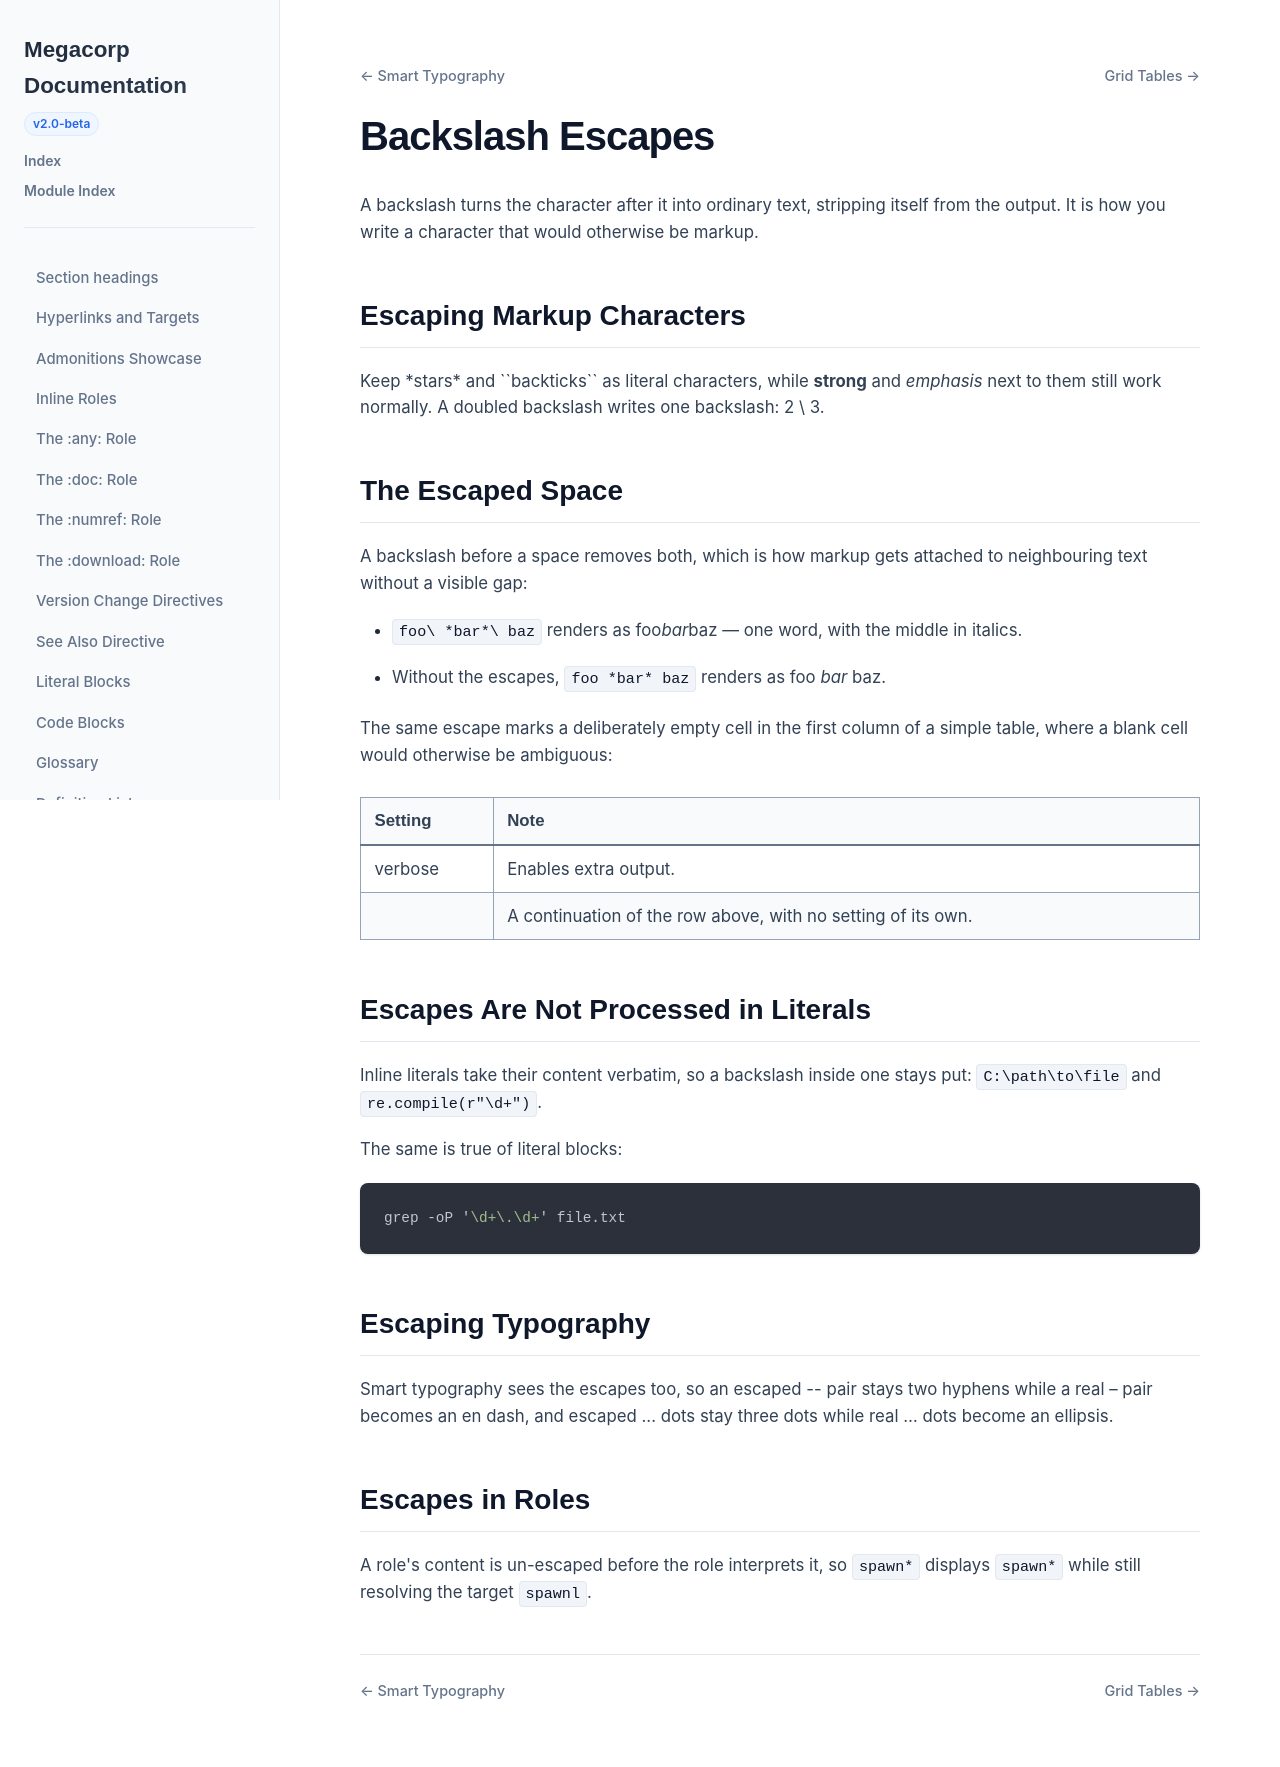

repository: nachstedt/rinx · page: pr/444/example-site/examples/escapes.html · generator: sphinx

Backslash Escapes
=================

A backslash turns the character after it into ordinary text, stripping itself
from the output. It is how you write a character that would otherwise be
markup.

Escaping Markup Characters
--------------------------

Keep \*stars\* and \`\`backticks\`\` as literal characters, while **strong**
and *emphasis* next to them still work normally. A doubled backslash writes
one backslash: 2 \\ 3.

The Escaped Space
-----------------

A backslash before a space removes both, which is how markup gets attached to
neighbouring text without a visible gap:

- ``foo\ *bar*\ baz`` renders as foo\ *bar*\ baz — one word, with the middle
  in italics.
- Without the escapes, ``foo *bar* baz`` renders as foo *bar* baz.

The same escape marks a deliberately empty cell in the first column of a
simple table, where a blank cell would otherwise be ambiguous:

=======  =========================
Setting  Note
=======  =========================
verbose  Enables extra output.
\        A continuation of the row
         above, with no setting of
         its own.
=======  =========================

Escapes Are Not Processed in Literals
-------------------------------------

Inline literals take their content verbatim, so a backslash inside one stays
put: ``C:\path\to\file`` and ``re.compile(r"\d+")``.

The same is true of literal blocks::

    grep -oP '\d+\.\d+' file.txt

Escaping Typography
-------------------

Smart typography sees the escapes too, so an escaped \-\- pair stays two
hyphens while a real -- pair becomes an en dash, and escaped \.\.\. dots stay
three dots while real ... dots become an ellipsis.

Escapes in Roles
----------------

A role's content is un-escaped before the role interprets it, so
:func:`spawn\* <spawnl>` displays ``spawn*`` while still resolving the target
``spawnl``.
